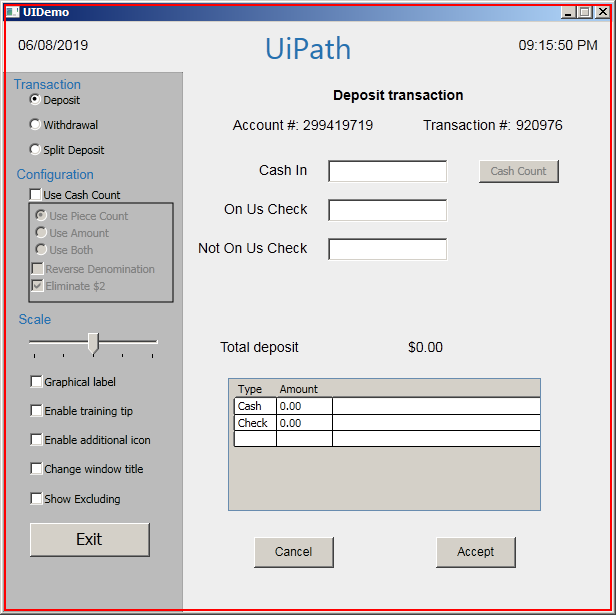
Task: UiPath_REFrameWork Template
Workflow: CloseAllApplications

Step 1: Close Application UiDemo on the element in window 'UIDemo' (uidemo.exe)
